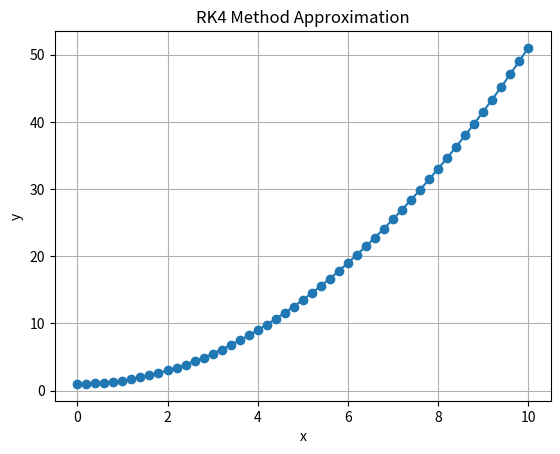

Reproduce this figure in Python.
import numpy as np
import matplotlib.pyplot as plt

def f(x, y):
    return x   

def RK4(x0, x1, y0, h=0.2):
    DataX = []
    DataY = []
    x = x0
    y = y0
    while x < x1 + 1e-9:  # Small tolerance to include x1
        DataX.append(x)
        DataY.append(y)
        K1 = h * f(x, y)
        K2 = h * f(x + h/2, y + K1/2)
        K3 = h * f(x + h/2, y + K2/2)
        K4 = h * f(x + h, y + K3)
        y = y + (K1 + 2*K2 + 2*K3 + K4) / 6
        x = x + h
    return np.array(DataX), np.array(DataY)

# Example usage:
DataX, DataY = RK4(0, 10, 1, 0.2)

plt.plot(DataX, DataY, marker='o')
plt.xlabel('x')
plt.ylabel('y')
plt.title("RK4 Method Approximation")
plt.grid(True)
plt.show()
